Dataset: dataset_proc (GitHub, Ivancitop/proyecto_cnn). Classes: defectuosa, normal, rayadura.

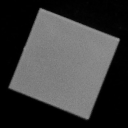
Label: normal

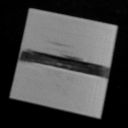
Label: defectuosa

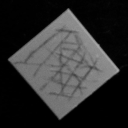
Label: rayadura

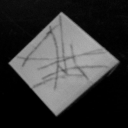
Label: rayadura

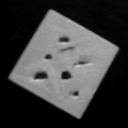
Label: defectuosa

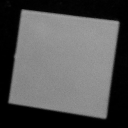
Label: normal
